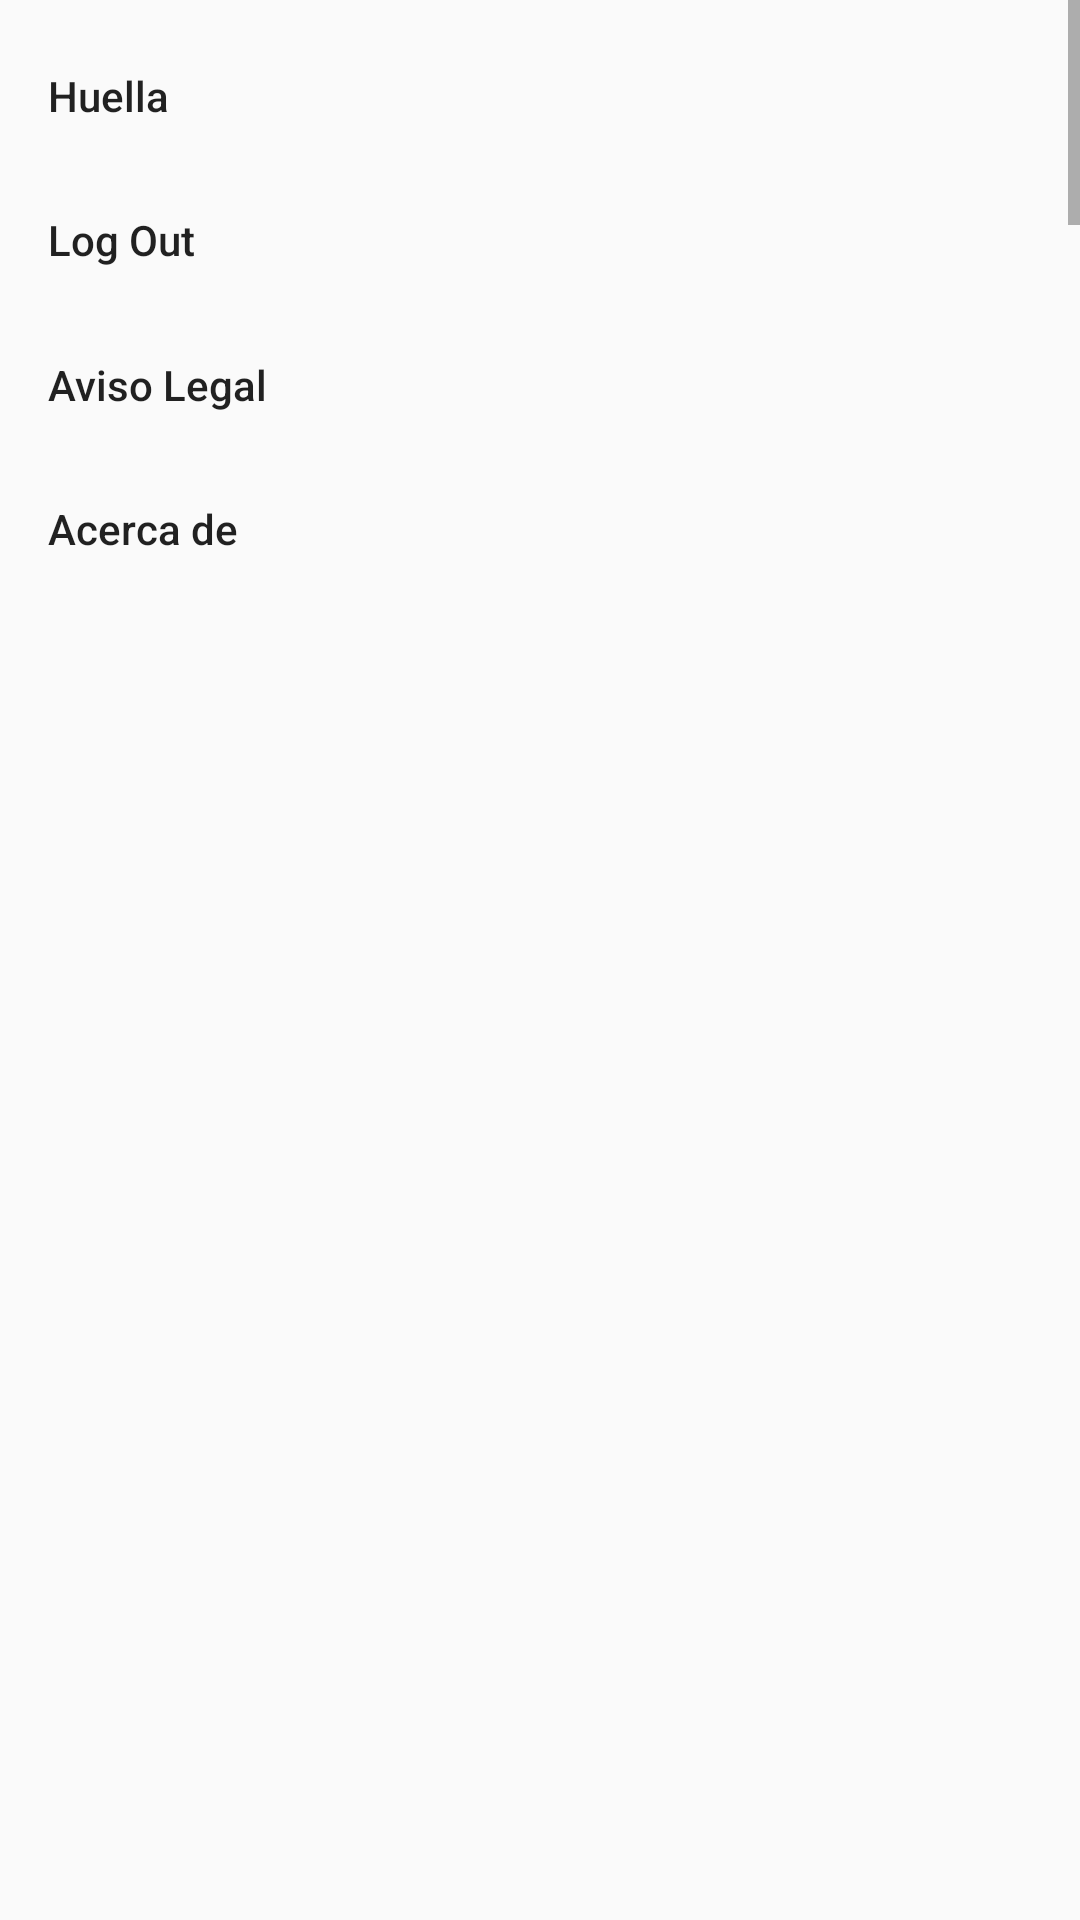

This screen was rendered from an Android layout file. Write that file and the resources it references.
<!-- AndroidManifest.xml: application theme Theme.TrabajoFinGrado -->
<!-- res/layout/navegation.xml -->
<?xml version="1.0" encoding="utf-8"?>
<com.google.android.material.navigation.NavigationView xmlns:android="http://schemas.android.com/apk/res/android"
    xmlns:app="http://schemas.android.com/apk/res-auto"
    android:layout_width="wrap_content"
    android:layout_height="match_parent"
    android:layout_gravity="start">

    <LinearLayout
        android:layout_width="match_parent"
        android:layout_height="match_parent"
        android:orientation="vertical">

        

        <com.google.android.material.navigation.NavigationView
            android:id="@+id/navigation"
            android:layout_width="match_parent"
            android:layout_height="40dp"
            android:layout_gravity="start"
            android:layout_weight="1"
            app:menu="@menu/menu">


        </com.google.android.material.navigation.NavigationView>

        <com.google.android.material.navigation.NavigationView
            android:id="@+id/navigation2"
            android:layout_width="match_parent"
            android:layout_height="487dp"
            android:layout_gravity="start"
            android:layout_weight="1"
            app:menu="@menu/menu2" />

    </LinearLayout>

</com.google.android.material.navigation.NavigationView>
<!-- resources referenced by this layout -->
<resources>
  <style name="Theme.TrabajoFinGrado" parent="Theme.AppCompat.DayNight.DarkActionBar">
          
          <item name="colorPrimary">@color/purple_500</item>
          <item name="colorPrimaryVariant">@color/purple_700</item>
          <item name="colorOnPrimary">@color/white</item>
          
          <item name="colorSecondary">@color/teal_200</item>
          <item name="colorSecondaryVariant">@color/teal_700</item>
          <item name="colorOnSecondary">@color/black</item>
          
          <item name="android:statusBarColor">?attr/colorPrimaryVariant</item>
          
      </style>
  <color name="purple_500">#FF6200EE</color>
  <color name="purple_700">#FF3700B3</color>
  <color name="white">#FFFFFFFF</color>
  <color name="teal_200">#FF03DAC5</color>
  <color name="teal_700">#FF018786</color>
  <color name="black">#FF000000</color>
</resources>
